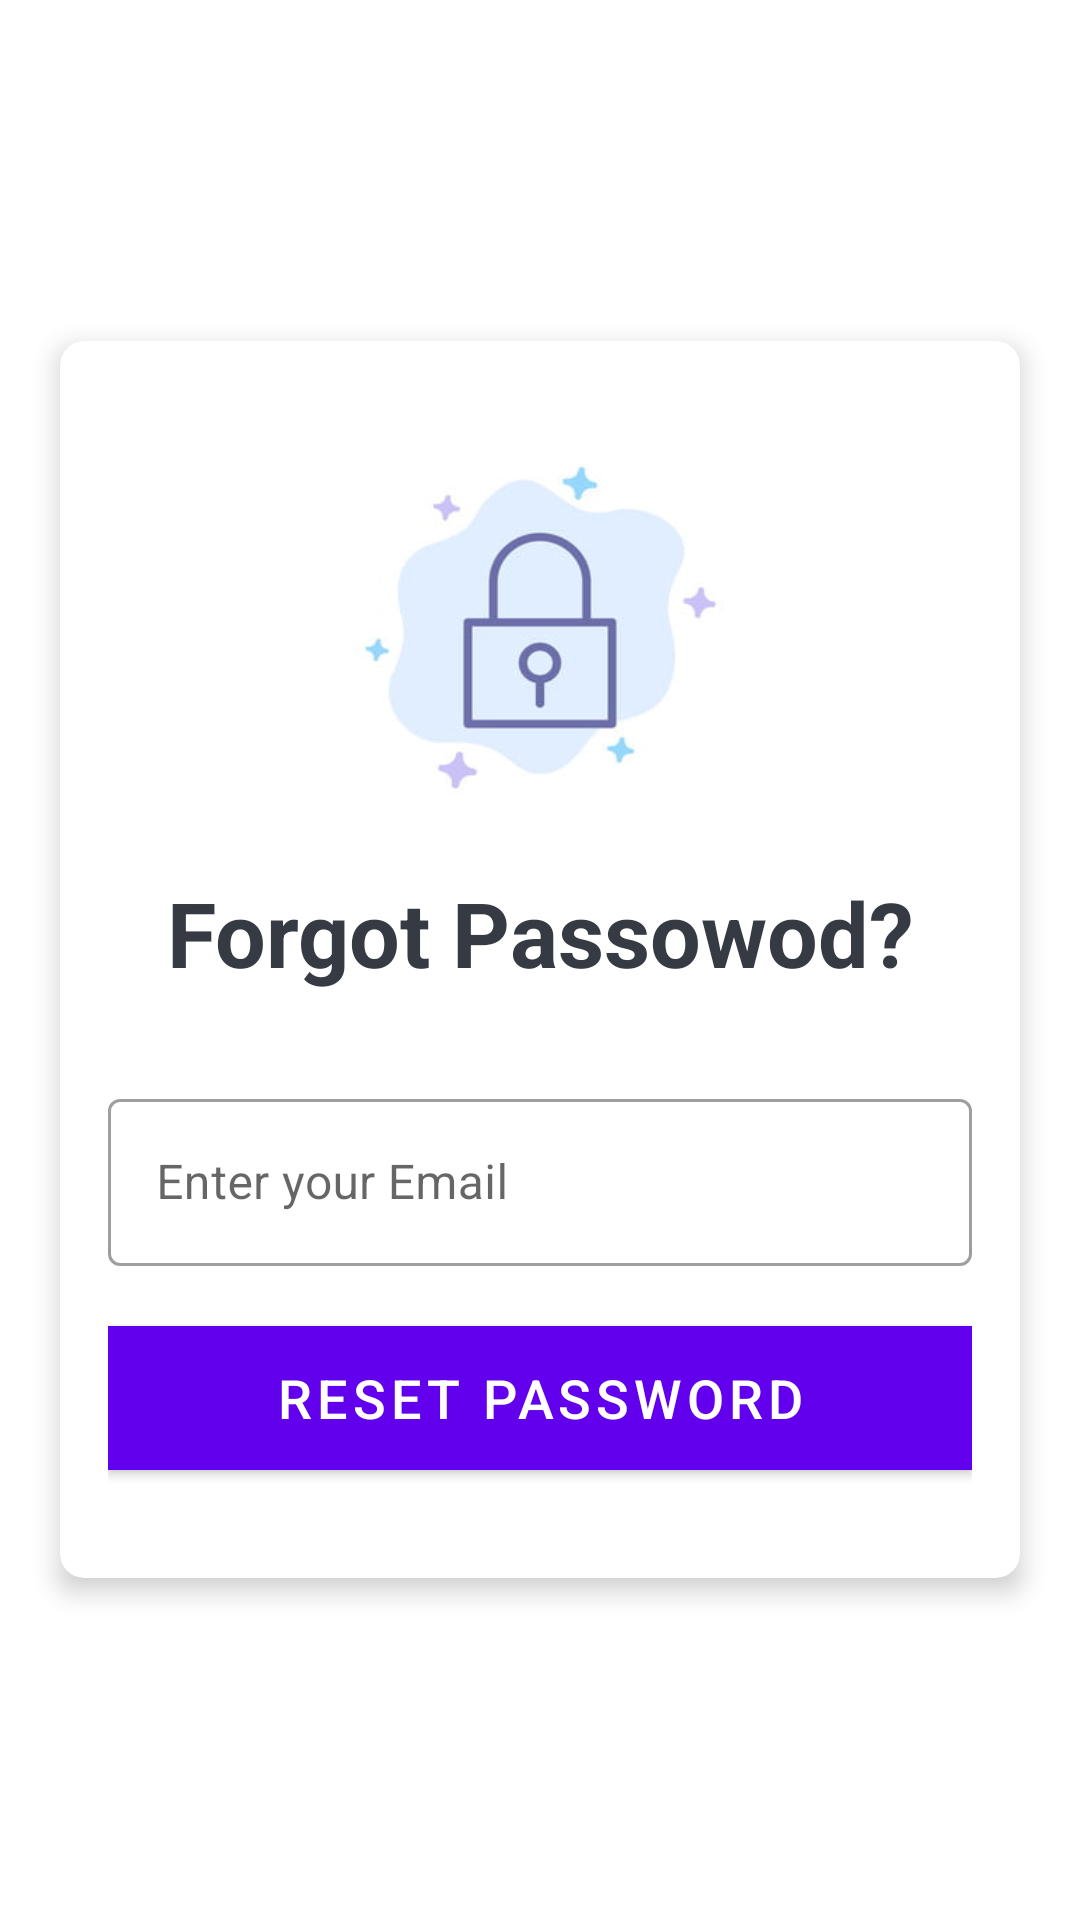

Produce the Android XML layout that renders to this screen, including the resource entries it uses.
<!-- AndroidManifest.xml: application theme Theme.CountryQuizApp -->
<!-- res/layout/activity_recover.xml -->
<?xml version="1.0" encoding="utf-8"?>
<LinearLayout xmlns:android="http://schemas.android.com/apk/res/android"
    xmlns:app="http://schemas.android.com/apk/res-auto"
    xmlns:tools="http://schemas.android.com/tools"
    android:layout_width="match_parent"
    android:layout_height="match_parent"
    android:background="@drawable/ic_bg"
    android:gravity="center"
    android:orientation="vertical"
    tools:context=".MainActivity">



    <androidx.cardview.widget.CardView
        android:layout_width="match_parent"
        android:layout_height="wrap_content"
        android:layout_marginStart="20dp"
        android:layout_marginEnd="20dp"
        android:background="@android:color/white"
        app:cardCornerRadius="8dp"
        app:cardElevation="5dp">

        <LinearLayout
            android:layout_width="match_parent"
            android:layout_height="wrap_content"
            android:orientation="vertical"
            android:padding="16dp">

            <ImageView
                android:layout_width="168dp"
                android:layout_height="161dp"
                android:layout_gravity="center"
                android:background="@drawable/img" />

            <TextView
                android:id="@+id/tv_title"
                android:layout_width="match_parent"
                android:layout_height="wrap_content"
                android:gravity="center"
                android:text="Forgot Passowod?"
                android:textColor="#363A43"
                android:textSize="30sp"
                android:textStyle="bold" />



            <com.google.android.material.textfield.TextInputLayout
                style="@style/Widget.MaterialComponents.TextInputLayout.OutlinedBox"
                android:layout_width="match_parent"
                android:layout_height="wrap_content"
                android:layout_marginTop="30dp">

                <androidx.appcompat.widget.AppCompatEditText
                    android:layout_width="match_parent"
                    android:layout_height="wrap_content"
                    android:imeOptions="actionGo"
                    android:hint="Enter your Email"
                    android:inputType="textCapWords"
                    android:textColor="#363A43"
                    android:textColorHint="#7A8089" />
            </com.google.android.material.textfield.TextInputLayout>


            <Button
                android:layout_width="match_parent"
                android:layout_height="wrap_content"
                android:layout_marginTop="16dp"
                android:background="#FFFFFF"
                android:text="Reset Password"
                android:layout_marginVertical="20dp"
                android:textColor="@android:color/white"
                android:textSize="18sp" />

        </LinearLayout>

    </androidx.cardview.widget.CardView>

</LinearLayout>
<!-- resources referenced by this layout -->
<resources>
  <!-- drawable img: png bitmap (drawable, 32315 bytes) -->
  <style name="Theme.CountryQuizApp" parent="Theme.MaterialComponents.DayNight.DarkActionBar">
          
          <item name="colorPrimary">@color/purple_500</item>
          <item name="colorPrimaryVariant">@color/purple_700</item>
          <item name="colorOnPrimary">@color/white</item>
          
          <item name="colorSecondary">@color/teal_200</item>
          <item name="colorSecondaryVariant">@color/teal_700</item>
          <item name="colorOnSecondary">@color/black</item>
          
          <item name="android:statusBarColor" tools:targetApi="l">?attr/colorPrimaryVariant</item>
          
      </style>
  <!-- not gathered from this repository: default colours our renderer supplied (Android Studio template values) -->
  <color name="purple_500">#FF6200EE</color>
  <color name="purple_700">#FF3700B3</color>
  <color name="teal_200">#FF03DAC5</color>
  <color name="teal_700">#FF018786</color>
  <color name="black">#FF000000</color>
  <color name="white">#FFFFFFFF</color>
</resources>
